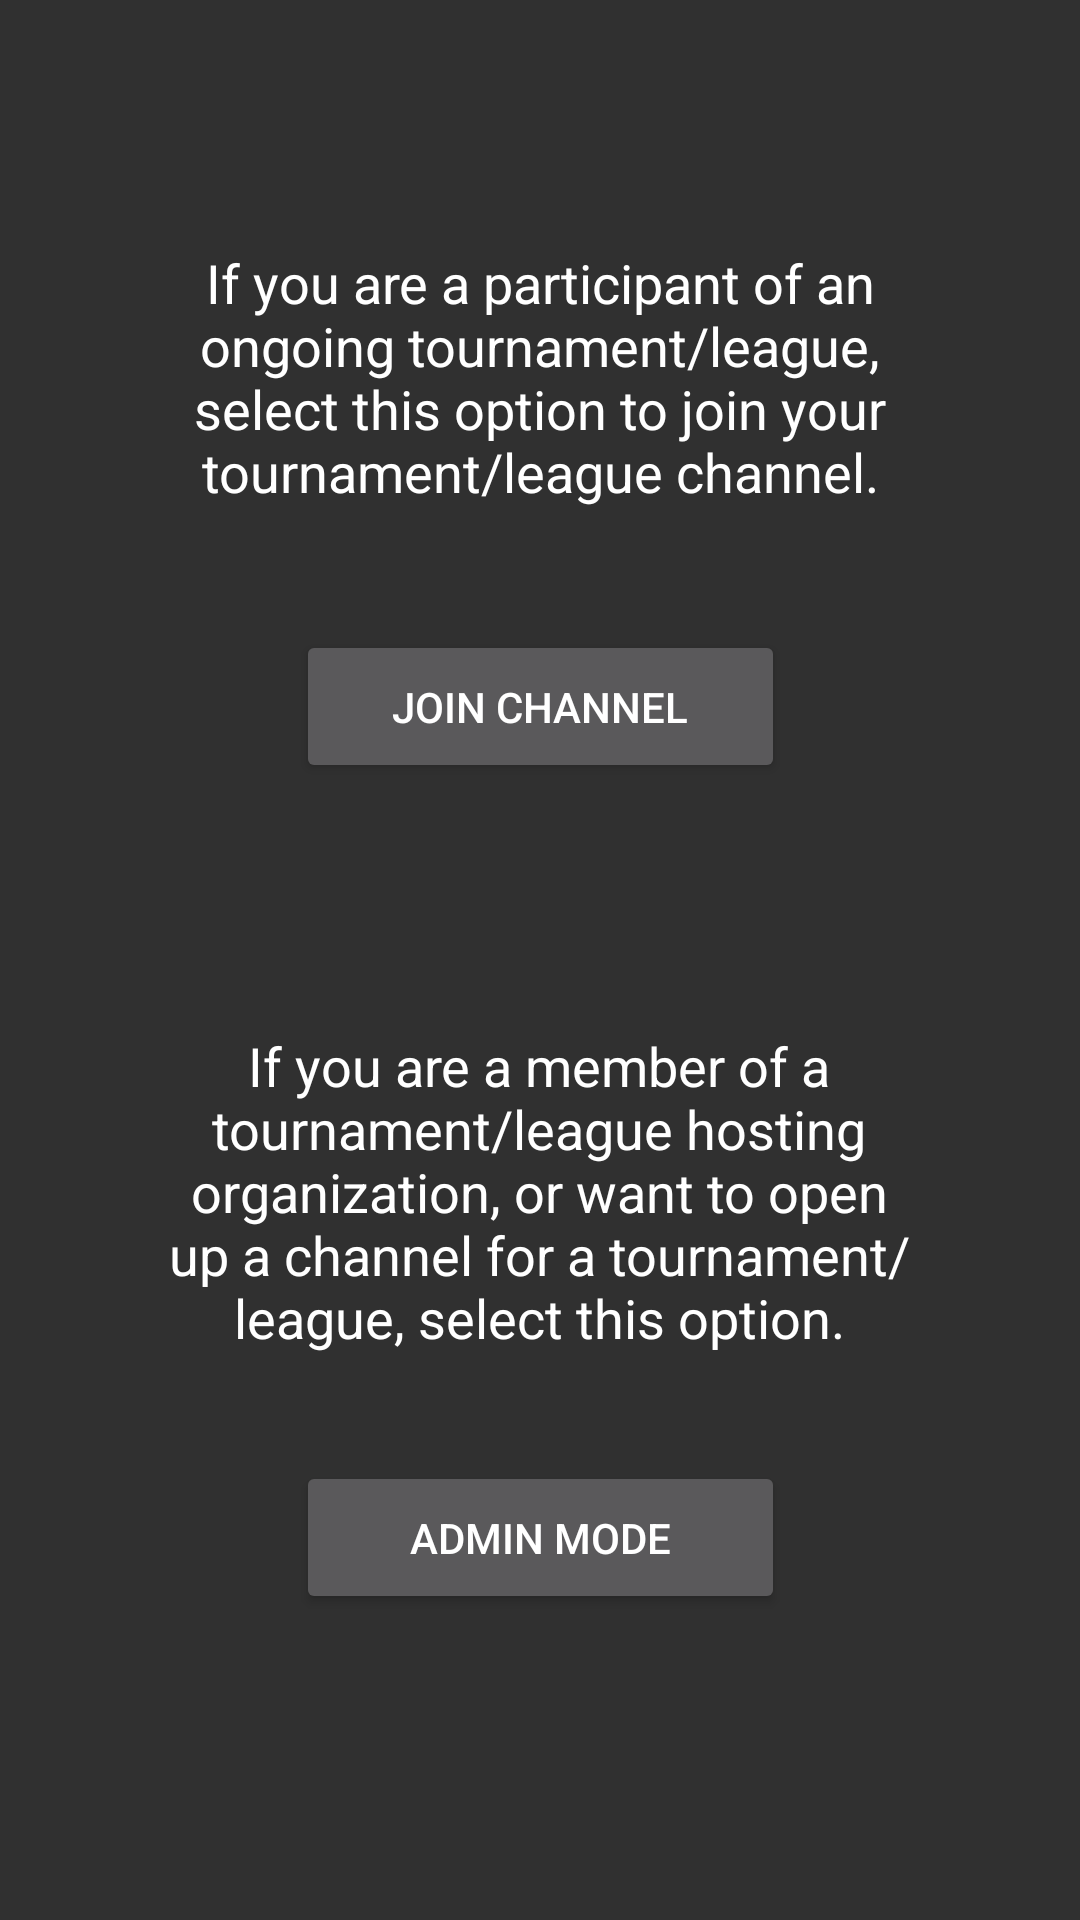

Write the Android layout XML for this screen, with the resource values it uses.
<!-- AndroidManifest.xml: application theme TournamentorTheme -->
<!-- res/layout/activity_start_menu.xml -->
<?xml version="1.0" encoding="utf-8"?>
<android.support.constraint.ConstraintLayout xmlns:android="http://schemas.android.com/apk/res/android"
    xmlns:app="http://schemas.android.com/apk/res-auto"
    xmlns:tools="http://schemas.android.com/tools"
    android:layout_width="match_parent"
    android:layout_height="match_parent"
    tools:context="ykim164cs242.tournamentor.Activity.Common.StartMenuActivity">

    <TextView
        android:id="@+id/textView"
        android:layout_width="275dp"
        android:layout_height="96dp"
        android:layout_marginLeft="8dp"
        android:layout_marginRight="8dp"
        android:layout_marginTop="82dp"
        android:text="If you are a participant of an ongoing tournament/league, select this option to join your tournament/league channel."
        android:textAlignment="center"
        android:textAppearance="@android:style/TextAppearance.Holo.Medium"
        app:layout_constraintLeft_toLeftOf="parent"
        app:layout_constraintRight_toRightOf="parent"
        app:layout_constraintTop_toTopOf="parent" />

    <TextView
        android:id="@+id/textView2"
        android:layout_width="264dp"
        android:layout_height="112dp"
        android:layout_marginLeft="8dp"
        android:layout_marginRight="8dp"
        android:text="If you are a member of a tournament/league hosting organization, or want to open up a channel for a tournament/league, select this option."
        android:textAppearance="@android:style/TextAppearance.Holo.Medium"
        android:textAlignment="center"
        app:layout_constraintLeft_toLeftOf="parent"
        app:layout_constraintRight_toRightOf="parent"
        android:layout_marginTop="82dp"
        app:layout_constraintTop_toBottomOf="@+id/join_channel_button"
        app:layout_constraintHorizontal_bias="0.496" />

    <Button
        android:id="@+id/admin_mode_button"
        android:layout_width="163dp"
        android:layout_height="51dp"
        android:layout_marginBottom="82dp"
        android:layout_marginLeft="8dp"
        android:layout_marginRight="8dp"
        android:layout_marginTop="32dp"
        android:drawableLeft="@drawable/ic_account_circle_black_24dp"
        android:drawablePadding="5dp"
        android:text="Admin Mode"
        app:layout_constraintBottom_toBottomOf="parent"
        app:layout_constraintLeft_toLeftOf="parent"
        app:layout_constraintRight_toRightOf="parent"
        app:layout_constraintTop_toBottomOf="@+id/textView2"
        app:layout_constraintVertical_bias="0.0" />

    <Button
        android:id="@+id/join_channel_button"
        android:layout_width="163dp"
        android:layout_height="51dp"
        android:text="Join Channel"
        android:drawableLeft="@drawable/ic_group_work_black_24dp"
        android:drawablePadding="5dp"
        app:layout_constraintLeft_toLeftOf="parent"
        app:layout_constraintRight_toRightOf="parent"
        android:layout_marginRight="8dp"
        android:layout_marginLeft="8dp"
        android:layout_marginTop="32dp"
        app:layout_constraintTop_toBottomOf="@+id/textView" />


</android.support.constraint.ConstraintLayout>
<!-- resources referenced by this layout -->
<resources>
  <style name="TournamentorTheme" parent="Theme.AppCompat.NoActionBar">
          <item name="colorAccent">@android:color/holo_orange_dark</item>
      </style>
</resources>
